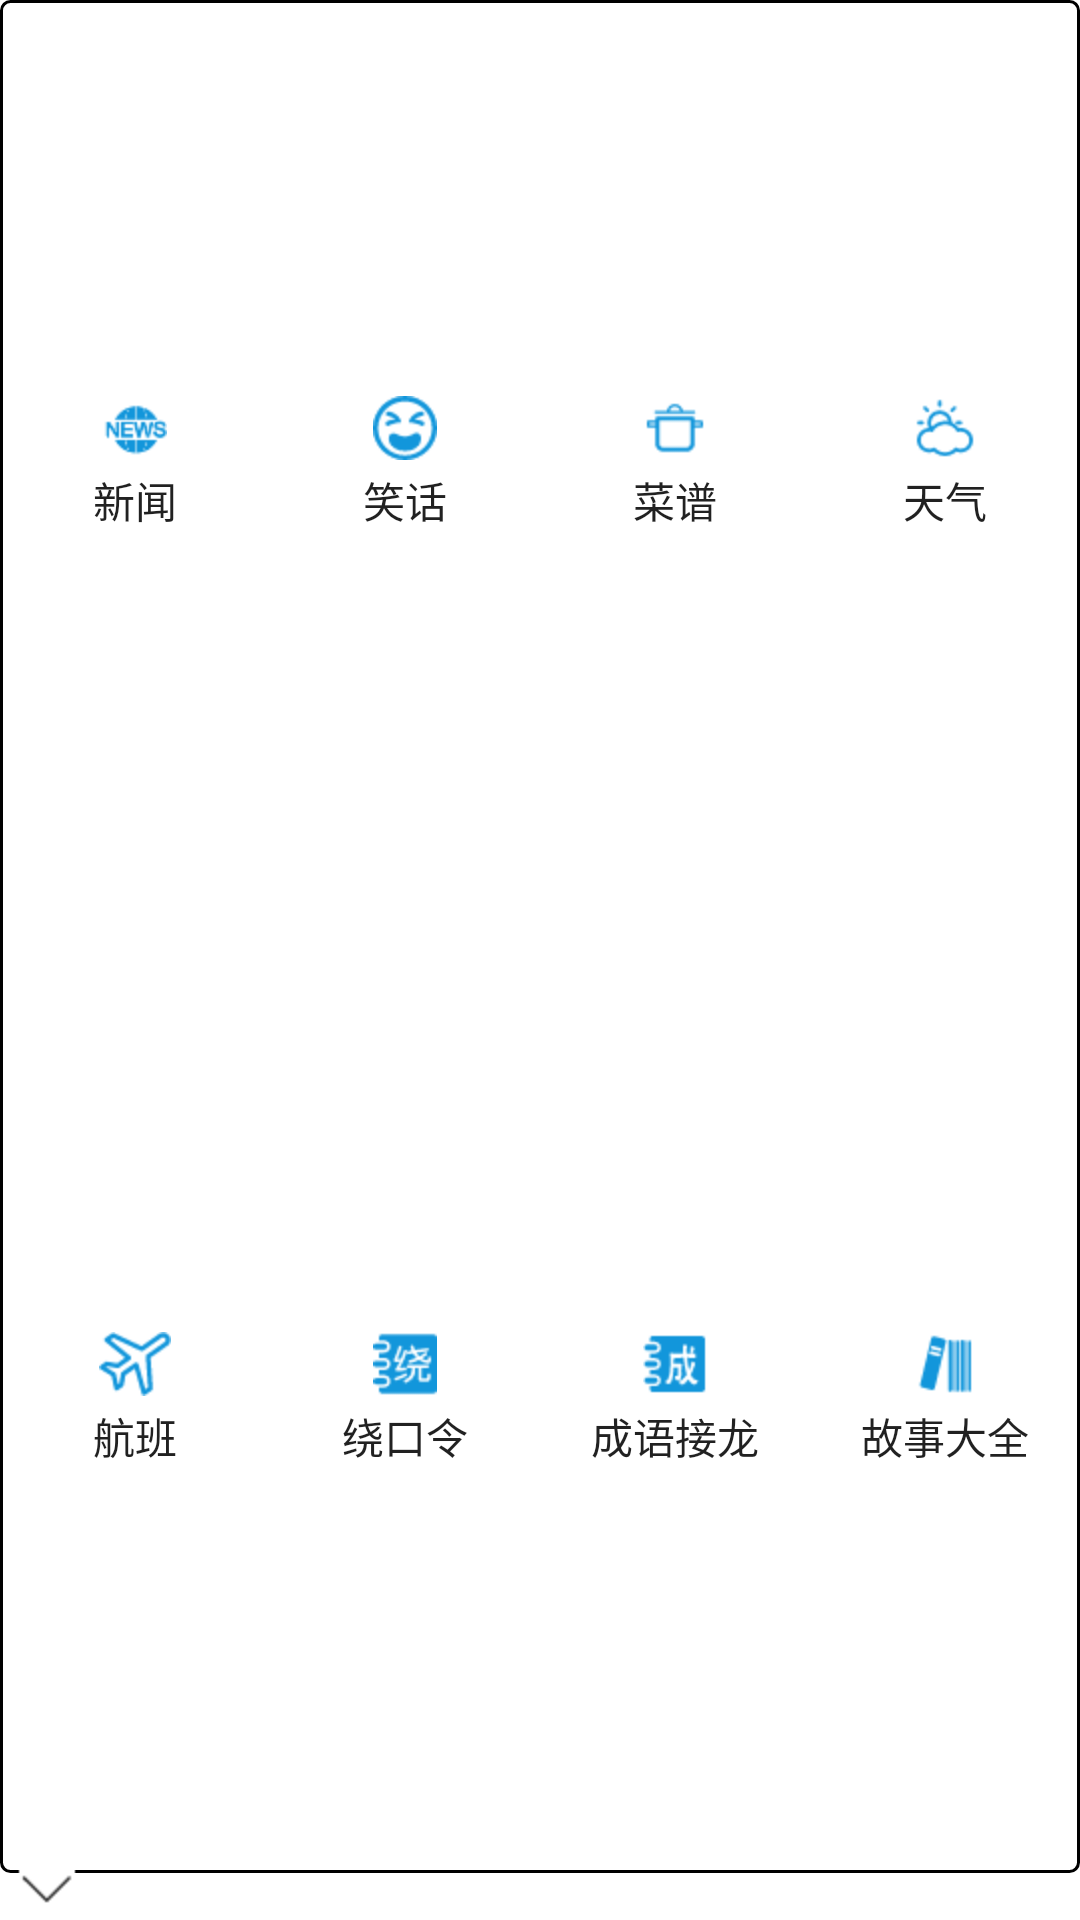

Layout XML and referenced resources for this Android screen:
<!-- AndroidManifest.xml: application theme Theme.AppCompat.Light.NoActionBar -->
<!-- res/layout/popview_more.xml -->
<?xml version="1.0" encoding="utf-8"?>
<RelativeLayout
    xmlns:android="http://schemas.android.com/apk/res/android"
    android:layout_width="match_parent"
    android:layout_height="match_parent"
    android:background="#FFF"
    >

    <ImageView
        android:id="@+id/jt"
        android:layout_width="wrap_content"
        android:layout_height="wrap_content"
        android:layout_alignParentBottom="true"
        android:layout_alignParentLeft="true"
        android:layout_marginLeft="5dp"
        android:src="@drawable/xiangxia"
        />
    <LinearLayout
        android:layout_width="match_parent"
        android:layout_height="match_parent"
        android:layout_above="@id/jt"
        android:layout_marginBottom="-6dp"
        android:background="@drawable/pop_shape"
        android:orientation="vertical">

        <LinearLayout
            android:layout_width="match_parent"
            android:layout_height="wrap_content"
            android:layout_weight="1"
            android:gravity="center_vertical"
            android:orientation="horizontal">

            <Button
                android:id="@+id/more_news"
                android:layout_width="wrap_content"
                android:layout_height="wrap_content"
                android:layout_weight="1"
                android:background="@null"
                android:drawableTop="@drawable/news_normal"
                android:text="新闻"
                />

            <Button
                android:id="@+id/more_xiaohua"
                android:layout_width="wrap_content"
                android:layout_height="wrap_content"
                android:layout_weight="1"
                android:background="@null"
                android:drawableTop="@drawable/xiaohua"
                android:text="笑话"
                />

            <Button
                android:id="@+id/more_caidan"
                android:layout_width="wrap_content"
                android:layout_height="wrap_content"
                android:layout_weight="1"
                android:background="@null"
                android:drawableTop="@drawable/caipu"
                android:text="菜谱"
                />

            <Button
                android:id="@+id/more_tianqi"
                android:layout_width="wrap_content"
                android:layout_height="wrap_content"
                android:layout_weight="1"
                android:background="@null"
                android:drawableTop="@drawable/tianqi"
                android:text="天气"
                />
        </LinearLayout>

        <LinearLayout
            android:layout_width="match_parent"
            android:layout_height="wrap_content"
            android:layout_weight="1"
            android:gravity="center_vertical"
            android:orientation="horizontal">

            <Button
                android:id="@+id/hangban"
                android:layout_width="wrap_content"
                android:layout_height="wrap_content"
                android:layout_weight="1"
                android:background="@null"
                android:drawableTop="@drawable/hangban"
                android:text="航班"
                />

            <Button
                android:id="@+id/raokouling"
                android:layout_width="wrap_content"
                android:layout_height="wrap_content"
                android:layout_weight="1"
                android:background="@null"
                android:drawableTop="@drawable/raokouling"
                android:text="绕口令"
                />

            <Button
                android:id="@+id/chengyu"
                android:layout_width="wrap_content"
                android:layout_height="wrap_content"
                android:layout_weight="1"
                android:background="@null"
                android:drawableTop="@drawable/chengyu"
                android:text="成语接龙"
                />

            <Button
                android:id="@+id/gushi"
                android:layout_width="wrap_content"
                android:layout_height="wrap_content"
                android:layout_weight="1"
                android:background="@null"
                android:drawableTop="@drawable/gushi"
                android:text="故事大全"
                />

        </LinearLayout>

    </LinearLayout>
    <ImageView
        android:id="@+id/kuai"
        android:layout_width="wrap_content"
        android:layout_height="wrap_content"
        android:layout_alignParentBottom="true"
        android:layout_alignParentLeft="true"
        android:layout_marginLeft="5dp"
        android:layout_marginBottom="14dp"
        android:src="@drawable/kuai"
        />
</RelativeLayout>
<!-- resources referenced by this layout -->
<resources>
  <!-- drawable caipu: png bitmap (drawable-hdpi, 528 bytes) -->
  <!-- drawable chengyu: png bitmap (drawable-hdpi, 896 bytes) -->
  <!-- drawable gushi: png bitmap (drawable-hdpi, 670 bytes) -->
  <!-- drawable hangban: png bitmap (drawable-hdpi, 1183 bytes) -->
  <!-- drawable kuai: png bitmap (drawable-hdpi, 125 bytes) -->
  <!-- drawable news_normal: png bitmap (drawable-hdpi, 1314 bytes) -->
  <!-- drawable pop_shape (drawable) -->
  <?xml version="1.0" encoding="utf-8"?>
  <selector xmlns:android="http://schemas.android.com/apk/res/android">
  
      <item>
          <shape>
              <corners android:radius="3dp"/>
              <stroke android:width="1dp" android:color="#000"/>
          </shape>
      </item>
  
  </selector>
  <!-- drawable raokouling: png bitmap (drawable-hdpi, 1050 bytes) -->
  <!-- drawable tianqi: png bitmap (drawable-hdpi, 981 bytes) -->
  <!-- drawable xiangxia: png bitmap (drawable-hdpi, 298 bytes) -->
  <!-- drawable xiaohua: png bitmap (drawable-hdpi, 1151 bytes) -->
</resources>
